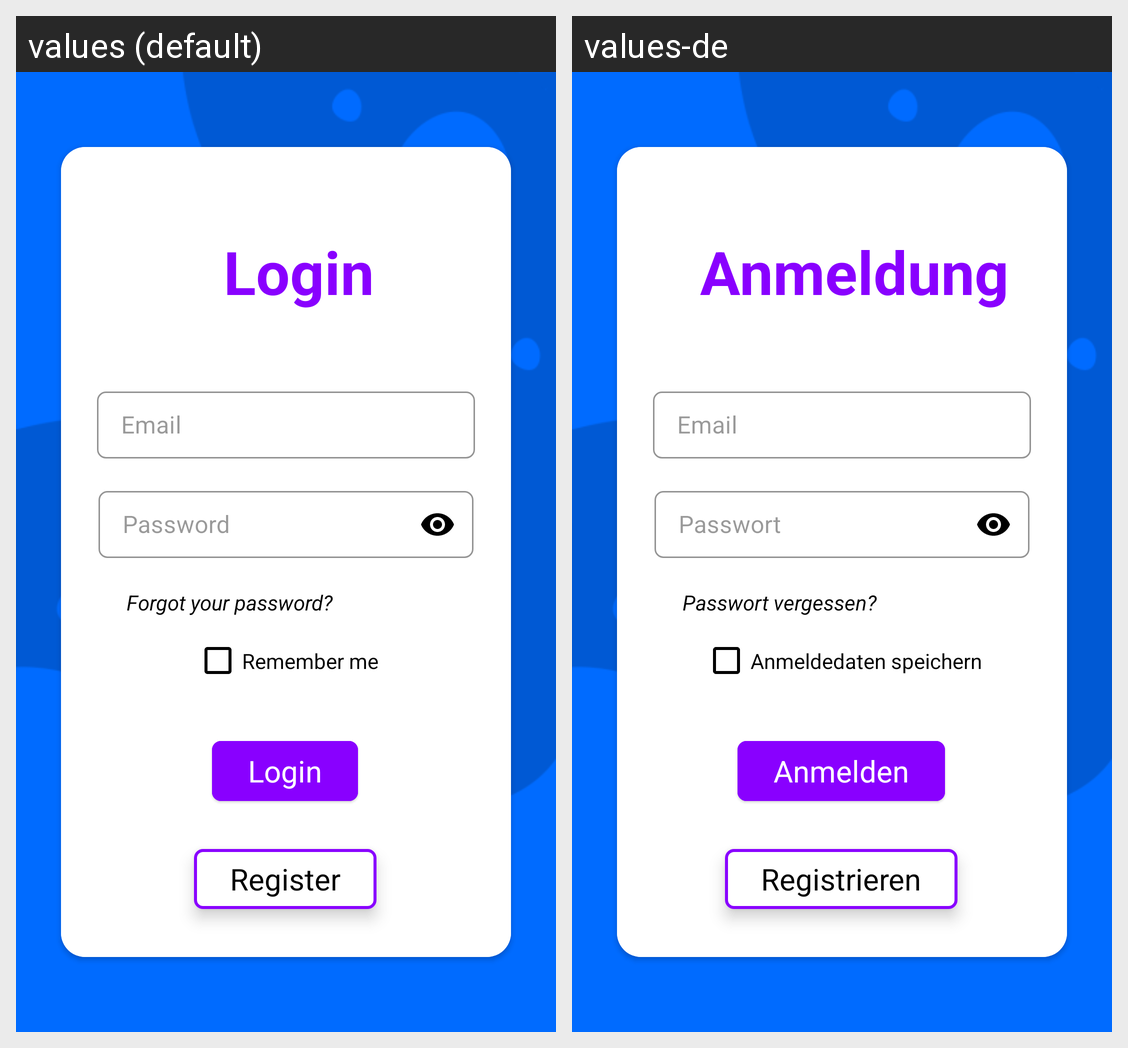

Translations of the strings shown on this Android screen, per locale in the grid:
Android screen res/layout/activity_login.xml rendered under 2 locales, left to right: values (default), values-de. Device: Nexus 5 (rendered at 1080×1920; each locale shown at half size, 540×960, under a caption strip naming it); theme AppTheme.Light.
Strings drawn on this screen, with the default value and each locale's value (text and hints the layout hard-codes, and strings that could not be matched under every locale, appear in the picture but are not listed):

layout_activity_login__title
  values: Login
  values-de: Anmeldung

layout_activity_login__email_hint
  values: Email
  values-de: Email

layout_activity_login__password_hint
  values: Password
  values-de: Passwort

layout_activity_login__forgot_password
  values: Forgot your password?
  values-de: Passwort vergessen?

layout_activity_login__login_button
  values: Login
  values-de: Anmelden

layout_activity_login__remember_me
  values: Remember me
  values-de: Anmeldedaten speichern

layout_activity_login__register_button
  values: Register
  values-de: Registrieren
